Image classification data set "images" (dhruvp/wbc-classification on GitHub). Class labels (4): eosinophil, lymphocyte, monocyte, neutrophil.

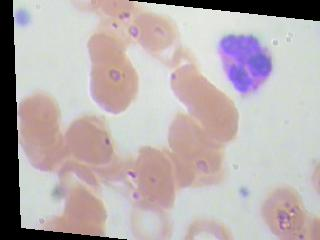
Label: neutrophil

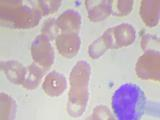
Label: lymphocyte

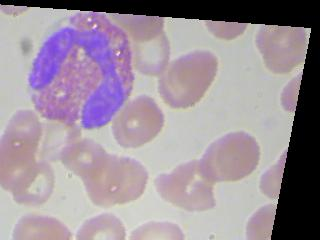
Label: eosinophil

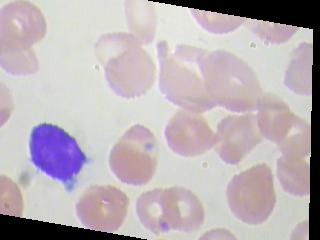
Label: lymphocyte

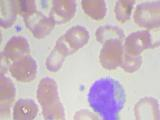
Label: monocyte

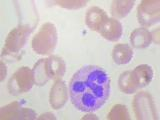
Label: neutrophil
